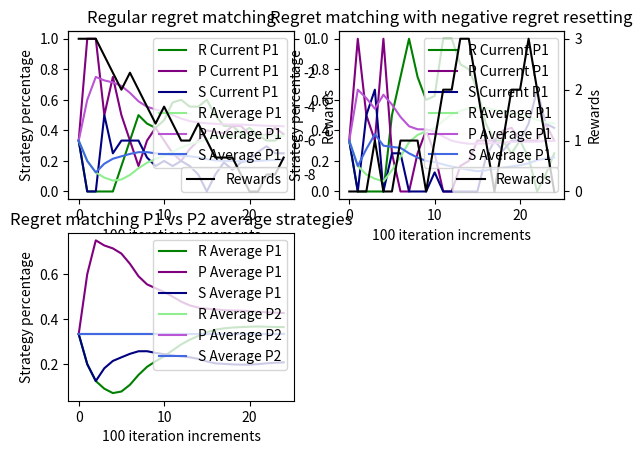

Reproduce this figure in Python.
import numpy as np 
import random
import matplotlib.pyplot as plt

ROCK = 0
PAPER = 1
SCISSORS = 2
ACTIONS = [ROCK, PAPER, SCISSORS]
NUM_ACTIONS = 3


class RPSCFRPlayer:
	def __init__(self):
		self.games_played = 0
		self.regret_sum = np.zeros(NUM_ACTIONS)
		self.regret_sum_noneg = np.zeros(NUM_ACTIONS)
		self.strategy = np.zeros(NUM_ACTIONS)
		self.strategy_noneg = np.zeros(NUM_ACTIONS)
		self.strategy_sum = np.zeros(NUM_ACTIONS)
		self.strategy_sum_noneg = np.zeros(NUM_ACTIONS)
		self.winnings = 0
		self.winnings_noneg = 0

	def get_strategy(self):
		normalizing_sum = 0
		for a in range(NUM_ACTIONS):
			if self.regret_sum[a] > 0:
				self.strategy[a] = self.regret_sum[a]
			else:
				self.strategy[a] = 0
			normalizing_sum += self.strategy[a]

		for a in range(NUM_ACTIONS):
			if normalizing_sum > 0:
				self.strategy[a] /= normalizing_sum
			else:
				self.strategy[a] = 1.0/NUM_ACTIONS
			self.strategy_sum[a] += self.strategy[a]

		return self.strategy

	def get_strategy_noneg(self):
		normalizing_sum = 0
		for a in range(NUM_ACTIONS):
			if self.regret_sum_noneg[a] > 0:
				self.strategy_noneg[a] = self.regret_sum_noneg[a]
			else:
				self.strategy_noneg[a] = 0
				self.regret_sum_noneg[a] = 0
			normalizing_sum += self.strategy_noneg[a]

		for a in range(NUM_ACTIONS):
			if normalizing_sum > 0:
				self.strategy_noneg[a] /= normalizing_sum
			else:
				self.strategy_noneg[a] = 1.0/NUM_ACTIONS
			self.strategy_sum_noneg[a] += self.strategy_noneg[a]

		return self.strategy_noneg


	def get_average_strategy(self):
		avg_strategy = np.zeros(NUM_ACTIONS)
		normalizing_sum = 0
		
		for a in range(NUM_ACTIONS):
			normalizing_sum += self.strategy_sum[a]
		for a in range(NUM_ACTIONS):
			if normalizing_sum > 0:
				avg_strategy[a] = self.strategy_sum[a] / normalizing_sum
			else:
				avg_strategy[a] = 1.0 / NUM_ACTIONS
		
		return avg_strategy


	def get_average_strategy_noneg(self):
		avg_strategy = np.zeros(NUM_ACTIONS)
		normalizing_sum = 0
		
		for a in range(NUM_ACTIONS):
			normalizing_sum += self.strategy_sum_noneg[a]
		for a in range(NUM_ACTIONS):
			if normalizing_sum > 0:
				avg_strategy[a] = self.strategy_sum_noneg[a] / normalizing_sum
			else:
				avg_strategy[a] = 1.0 / NUM_ACTIONS
		
		return avg_strategy

class BRFPlayer:
	def __init__(self, cfr_player):
		self.strategy1 = [0.36, 0.32, 0.32]
		self.strategy2 = [0.32, 0.32, 0.36]
		self.cfr_player = cfr_player
		self.strategy_sum = np.zeros(NUM_ACTIONS)
		#self.strategy = [1/3, 1/3, 1/3]
		self.winnings = 0

	def get_strategy(self):
		opponent_strategy = cfr_player.get_
		if iteration < 5000:
			self.strategy_sum += self.strategy1
			return self.strategy1
		else:
			self.strategy_sum += self.strategy2
			return self.strategy2

	def get_average_strategy(self):
		avg_strategy = np.zeros(NUM_ACTIONS)
		normalizing_sum = 0
		
		for a in range(NUM_ACTIONS):
			normalizing_sum += self.strategy_sum[a]
		for a in range(NUM_ACTIONS):
			if normalizing_sum > 0:
				avg_strategy[a] = self.strategy_sum[a] / normalizing_sum
			else:
				avg_strategy[a] = 1.0 / NUM_ACTIONS
		
		return avg_strategy

class RPSSwitchPlayer:
	def __init__(self):
		self.strategy1 = [0.36, 0.32, 0.32]
		self.strategy2 = [0.32, 0.32, 0.36]
		self.strategy_sum = np.zeros(NUM_ACTIONS)
		#self.strategy = [1/3, 1/3, 1/3]
		self.winnings = 0

	def get_strategy(self, iteration):
		if iteration < 5000:
			self.strategy_sum += self.strategy1
			return self.strategy1
		else:
			self.strategy_sum += self.strategy2
			return self.strategy2

	def get_average_strategy(self):
		avg_strategy = np.zeros(NUM_ACTIONS)
		normalizing_sum = 0
		
		for a in range(NUM_ACTIONS):
			normalizing_sum += self.strategy_sum[a]
		for a in range(NUM_ACTIONS):
			if normalizing_sum > 0:
				avg_strategy[a] = self.strategy_sum[a] / normalizing_sum
			else:
				avg_strategy[a] = 1.0 / NUM_ACTIONS
		
		return avg_strategy

class RPSFixedPlayer:
	def __init__(self):
		#self.strategy = [0.9, 0.05, 0.05]
		#self.strategy = [0.2, 0.6, 0.2]
		self.strategy = [1/3, 1/3, 1/3]
		self.winnings = 0

	def get_strategy(self):
		return self.strategy

	def get_average_strategy(self):
		return self.strategy

class Human:
	def __init__(self):
		self.winnings = 0
		self.strategy_sum = np.zeros(NUM_ACTIONS)

	def get_strategy(self):
		move = int(input('Enter your play (ROCK 0, PAPER 1, SCISSORS 2, QUIT -1): '))
		if move in [-1, 0, 1, 2]:
			if move == -1:
				return -1
			elif move == 0:
				self.strategy_sum[move] += 1
				return [1, 0, 0]
			elif move == 1:
				self.strategy_sum[move] += 1
				return [0, 1, 0]
			elif move == 2:
				self.strategy_sum[move] += 1
				return [0, 0, 1]
		else:
			print('Invalid action, try again')
			self.get_strategy()

	def get_average_strategy(self):
		avg_strategy = np.zeros(NUM_ACTIONS)
		normalizing_sum = 0
		
		for a in range(NUM_ACTIONS):
			normalizing_sum += self.strategy_sum[a]
		for a in range(NUM_ACTIONS):
			if normalizing_sum > 0:
				avg_strategy[a] = self.strategy_sum[a] / normalizing_sum
			else:
				avg_strategy[a] = 1.0 / NUM_ACTIONS
		
		return avg_strategy

class Yoni:
	def __init__(self):
		self.winnings = 0
		self.strategy_sum = np.zeros(NUM_ACTIONS)

	def get_strategy(self, opp_2_moves_ago):
		r = random.random()
		if opp_2_moves_ago == 0:
			if r < 0.5:
				return [0, 1, 0]
				strategy_sum[1] += 1
			else:
				return [0, 0, 1]
				strategy_sum[2] += 1

		if opp_2_moves_ago == 1:
			if r < 0.5:
				return [1, 0, 0]
				strategy_sum[0] += 1
			else: 
				return [0, 0, 1]
				strategy_sum[2] += 1

		if opp_2_moves_ago == 2:
			if r < 0.5:
				return [1, 0, 0]
				strategy_sum[0] += 1
			else:
				return [0, 1, 0]
				strategy_sum[1] += 1

	def get_average_strategy(self):
		avg_strategy = np.zeros(NUM_ACTIONS)
		normalizing_sum = 0
		
		for a in range(NUM_ACTIONS):
			normalizing_sum += self.strategy_sum[a]
		for a in range(NUM_ACTIONS):
			if normalizing_sum > 0:
				avg_strategy[a] = self.strategy_sum[a] / normalizing_sum
			else:
				avg_strategy[a] = 1.0 / NUM_ACTIONS
		
		return avg_strategy

class Yoni2: #same thing or thing that beats it
	def __init__(self):
		self.winnings = 0
		self.strategy_sum = np.zeros(NUM_ACTIONS)

	def get_strategy(self, opp_2_moves_ago):
		r = random.random()
		if opp_2_moves_ago == 0:
			if r < 0.5:
				return [0, 1, 0]
				strategy_sum[1] += 1
			else:
				return [1, 0, 0]
				strategy_sum[0] += 1

		if opp_2_moves_ago == 1:
			if r < 0.5:
				return [0, 1, 0]
				strategy_sum[1] += 1
			else: 
				return [0, 0, 1]
				strategy_sum[2] += 1

		if opp_2_moves_ago == 2:
			if r < 0.5:
				return [1, 0, 0]
				strategy_sum[0] += 1
			else:
				return [0, 0, 1]
				strategy_sum[2] += 1

	def get_average_strategy(self):
		avg_strategy = np.zeros(NUM_ACTIONS)
		normalizing_sum = 0
		
		for a in range(NUM_ACTIONS):
			normalizing_sum += self.strategy_sum[a]
		for a in range(NUM_ACTIONS):
			if normalizing_sum > 0:
				avg_strategy[a] = self.strategy_sum[a] / normalizing_sum
			else:
				avg_strategy[a] = 1.0 / NUM_ACTIONS
		
		return avg_strategy

class RPSExploitPlayer:
	def __init__(self):
		#win stick with same strategy, lose rotate between R/P/S
		#25% random, 75% {win same strategy, lose rotate between R/P/S}
		self.winnings = 0
		self.strategy_sum = np.zeros(NUM_ACTIONS)

	def get_strategy(self, last_move, last_move_win, epsilon = 0.25):
		if random.random() < epsilon:
			return [1/3, 1/3, 1/3]
			for a in NUM_ACTIONS:
				strategy_sum[a] += 1/3
		else:
			if last_move_win == -1: #for player 2 since -1 is win
				if last_move == 0:
					return [1, 0, 0]
					strategy_sum[0] += 1
				elif last_move == 1:
					return [0, 1, 0]
					strategy_sum[1] += 1
				elif last_move == 2:
					return [0, 0, 1]
					strategy_sum[2] += 1
			else:
				if last_move == 0:
					return [0, 1, 0]
					strategy_sum[1] += 1
				elif last_move == 1:
					return [0, 0, 1]
					strategy_sum[2] += 1
				elif last_move == 2:
					return [1, 0, 0]
					strategy_sum[0] += 1

	def get_average_strategy(self):
		avg_strategy = np.zeros(NUM_ACTIONS)
		normalizing_sum = 0
		
		for a in range(NUM_ACTIONS):
			normalizing_sum += self.strategy_sum[a]
		for a in range(NUM_ACTIONS):
			if normalizing_sum > 0:
				avg_strategy[a] = self.strategy_sum[a] / normalizing_sum
			else:
				avg_strategy[a] = 1.0 / NUM_ACTIONS
		
		return avg_strategy


class RPS:
	def __init__(self, player1, player2):
		self.games_played = 0
		self.player1 = player1
		self.player2 = player2


	def check_result(self, p1, p2): #results from p1 perspective
		if p1 == 0:
			if p2 == 0:
				return 0
			elif p2 == 1:
				return -1
			elif p2 == 2:
				return 1

		if p1 == 2:
			if p2 == 0:
				return -1
			elif p2 == 1:
				return 1
			elif p2 == 2:
				return 0

		if p1 == 1:
			if p2 == 0:
				return 1
			elif p2 == 1:
				return 0
			elif p2 == 2:
				return -1


	def play_games(self, num_games = 1000000):
		utility = np.zeros(NUM_ACTIONS)
		current_strat_graph = []
		average_strat_graph = []
		current_strat_graph2 = []
		average_strat_graph2 = []
		current_strat_graph_noneg = []
		average_strat_graph_noneg = []
		ticks_graph = []
		avg_rewards = []
		rewards1 = []
		rewards2 = []
		counter = 0
		last_action_p2 = 0
		p2_move = random.randrange(3)
		result = 0
		last_moves = np.zeros(2)
		for i in range(num_games):
			p1_strategy = p1.get_strategy()
			p1_move = np.random.choice(ACTIONS, p=p1_strategy)
			#print('before', p1_strategy)

			last_moves = [last_moves[1], p1_move]

			p1_strategy_noneg = p1.get_strategy_noneg()
			p1_move_noneg = np.random.choice(ACTIONS, p=p1_strategy_noneg)

			#p2_strategy = p2.get_strategy()
			#p2_strategy = p2.get_strategy(p2_move, result, epsilon = 0.25)
			p2_strategy = p2.get_strategy()#p2.get_strategy(counter)#last_moves[1])#(counter)#last_moves[1])
			if p2_strategy == -1:
				print('Quit game')
				break
			else:
				p2_move = np.random.choice(ACTIONS, p=p2_strategy)

				result = self.check_result(p1_move, p2_move)
				result_nn = self.check_result(p1_move_noneg, p2_move)
				print('Computer move is: {}'.format(p1_move))
				if result == 0:
					print('Tie game')
				elif result == 1:
					print('Computer wins')
				elif result == -1:
					print('Human player wins')
				p1.winnings += result
				p1.winnings_noneg += result_nn
				p2.winnings -= result
				rewards1.append(p1.winnings)
				rewards2.append(p1.winnings_noneg)
				print(p1.winnings)

				if counter % 1 == 0 and counter > -1:
					current_strat_graph.append(np.array(p1.get_strategy()[:]))
					average_strat_graph.append(p1.get_average_strategy()[:])
					current_strat_graph_noneg.append(np.array(p1.get_strategy_noneg()[:]))
					average_strat_graph_noneg.append(p1.get_average_strategy_noneg()[:])
					current_strat_graph2.append(np.array(p1.get_strategy()[:]))
					average_strat_graph2.append(p2.get_average_strategy()[:])
					#avg_rewards.append(p1.winnings/counter)
					ticks_graph.append(counter)

				result_noneg = self.check_result(p1_move_noneg, p2_move)

				for a in range(NUM_ACTIONS):
						utility[a] = self.check_result(a, p2_move)
						#print('util', utility[a])

				for a in range(NUM_ACTIONS):
					#print(utility[a] - utility[p1_move])
					p1.regret_sum[a] += (utility[a] - utility[p1_move])
					p1.regret_sum_noneg[a] += (utility[a] - utility[p1_move_noneg])
					#p2.regret_sum[a] += (utility[a] - utility[p2_move])
					#regret is other move minus our move, i.e., alternative compared to move we took

				# print('p1 strategy', p1.get_strategy())
				# print('p1 average strategy', p1.get_average_strategy())
				# print('p1 regrets', p1.regret_sum)
				# print('p1 winnings', p1.winnings)
				counter += 1

		#print(current_strat_graph)
		#print(average_strat_graph)
		# print(ticks_graph)
		# print(current_strat_graph)
		current_strat_graph = np.array(current_strat_graph)
		average_strat_graph = np.array(average_strat_graph)
		average_strat_graph2 = np.array(average_strat_graph2)
		current_strat_graph_noneg = np.array(current_strat_graph_noneg)
		average_strat_graph_noneg = np.array(average_strat_graph_noneg)
		rewards1 = np.array(rewards1)
		rewards2 = np.array(rewards2)
		#avg_rewards1 = avg_rewards1 / counter
		#avg_rewards2 = avg_rewards2 / counter

		print(rewards1)

		fig = plt.figure()
		ax1 = fig.add_subplot(221)
		ax2 = ax1.twinx()
		#plt.figure()
		#plt.subplot(131) #1 row, 2 columns, 1 index
		#for a in range(NUM_ACTIONS):
		ax1.plot(ticks_graph, current_strat_graph[:,0], label='R Current P1', color='green')
		ax1.plot(ticks_graph, current_strat_graph[:,1], label='P Current P1', color='purple')
		ax1.plot(ticks_graph, current_strat_graph[:,2], label='S Current P1', color='navy')
		ax1.plot(ticks_graph, average_strat_graph[:,0], label='R Average P1', color='lightgreen')
		ax1.plot(ticks_graph, average_strat_graph[:,1], label='P Average P1', color='mediumorchid')
		ax1.plot(ticks_graph, average_strat_graph[:,2], label='S Average P1', color='royalblue')
		ax2.plot(ticks_graph, rewards1, label = 'Rewards', color='black')
		ax1.set_title('Regular regret matching')
		ax1.set_xlabel('100 iteration increments')
		ax1.set_ylabel('Strategy percentage')
		ax2.set_ylabel('Rewards')
		ax1.legend(loc='upper right')
		ax2.legend(loc='lower right')
		ax1 = fig.add_subplot(222)
		ax2 = ax1.twinx()
		#for a in range(NUM_ACTIONS):
		ax1.plot(ticks_graph, current_strat_graph_noneg[:,0], label='R Current P1', color='green')
		ax1.plot(ticks_graph, current_strat_graph_noneg[:,1], label='P Current P1', color='purple')
		ax1.plot(ticks_graph, current_strat_graph_noneg[:,2], label='S Current P1', color='navy')
		ax1.plot(ticks_graph, average_strat_graph_noneg[:,0], label='R Average P1', color='lightgreen')
		ax1.plot(ticks_graph, average_strat_graph_noneg[:,1], label='P Average P1', color='mediumorchid')
		ax1.plot(ticks_graph, average_strat_graph_noneg[:,2], label='S Average P1', color='royalblue')
		ax2.plot(ticks_graph, rewards2, label = 'Rewards', color='black')
		ax1.set_title('Regret matching with negative regret resetting')
		ax1.set_xlabel('100 iteration increments')
		ax1.set_ylabel('Strategy percentage')
		ax2.set_ylabel('Rewards')
		ax1.legend(loc='upper right')
		ax2.legend(loc='lower right')
		plt.subplot(223)
		plt.plot(ticks_graph, average_strat_graph[:,0], label='R Average P1', color='green')
		plt.plot(ticks_graph, average_strat_graph[:,1], label='P Average P1', color='purple')
		plt.plot(ticks_graph, average_strat_graph[:,2], label='S Average P1', color='navy')
		plt.plot(ticks_graph, average_strat_graph2[:,0], label='R Average P2', color='lightgreen')
		plt.plot(ticks_graph, average_strat_graph2[:,1], label='P Average P2', color='mediumorchid')
		plt.plot(ticks_graph, average_strat_graph2[:,2], label='S Average P2', color='royalblue')
		plt.title('Regret matching P1 vs P2 average strategies')
		plt.xlabel('100 iteration increments')
		plt.ylabel('Strategy percentage')
		plt.legend(loc='upper right')
		plt.show()


if __name__ == "__main__":
	p1 = RPSCFRPlayer()
	#p2 = Human()
	#p2 = RPSSwitchPlayer()
	#p2 = RPSCFRPlayer()
	p2 = RPSFixedPlayer()
	#p2 = RPSExploitPlayer()
	#p2 = Yoni()
	game = RPS(p1, p2)
	game.play_games(num_games = 25)

	#vs opponent
	#fixed opponent changes strategy
